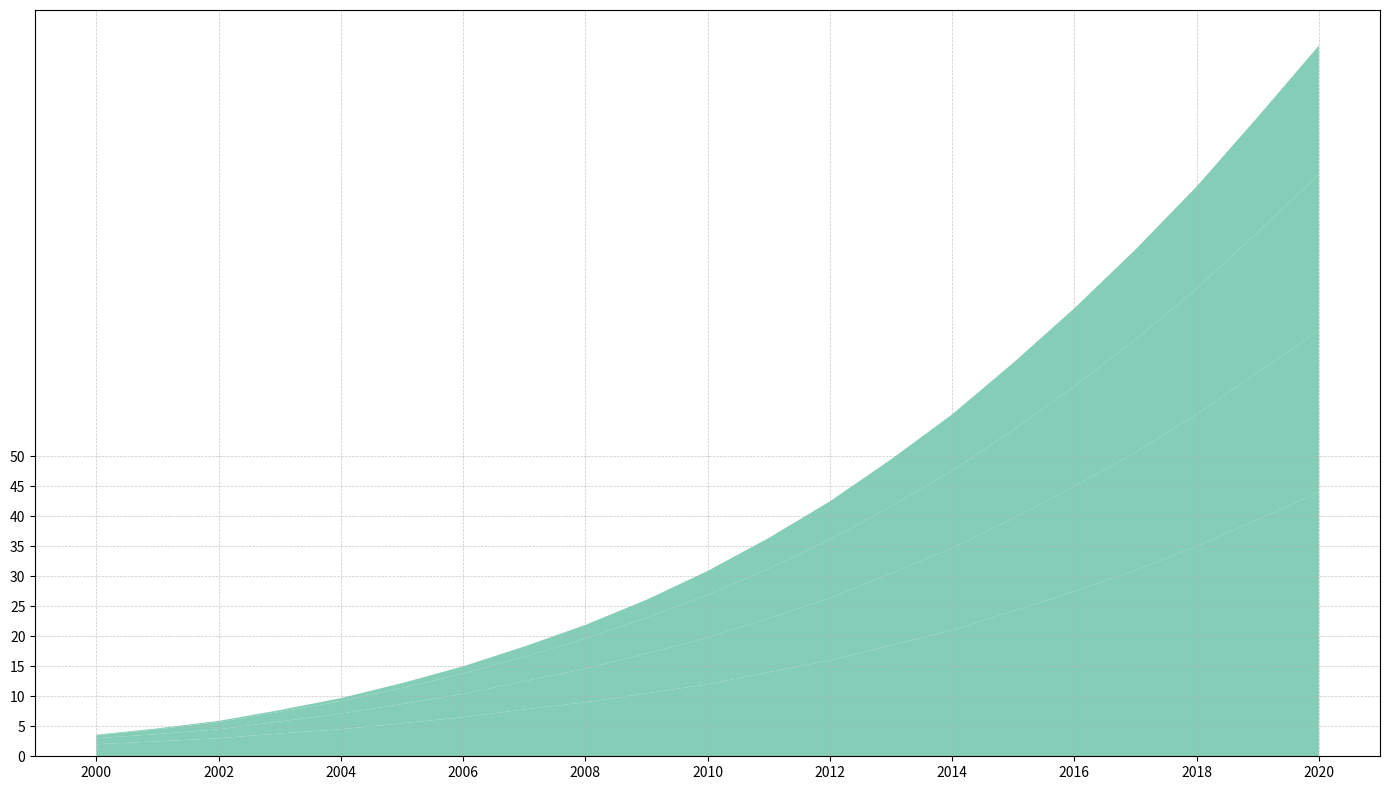

Recreate this plot in Python.
import matplotlib.pyplot as plt
import numpy as np

years = np.arange(2000, 2021)

residential = [2, 2.5, 3, 3.8, 4.5, 5.5, 6.5, 7.8, 9, 10.5, 12, 14, 16, 18.5, 21, 24.2, 27.5, 31, 35, 39.5, 44]
commercial = [1, 1.2, 1.5, 2, 2.6, 3.2, 3.9, 4.7, 5.6, 6.6, 7.8, 9, 10.4, 12, 13.7, 15.5, 17.5, 19.7, 22, 24.5, 27]
industrial = [0.5, 0.8, 1.2, 1.6, 2.1, 2.7, 3.4, 4.1, 5, 6, 7.1, 8.3, 9.7, 11.2, 12.9, 14.7, 16.7, 18.8, 21, 23.4, 26]
transportation = [0.1, 0.15, 0.2, 0.3, 0.5, 0.8, 1.2, 1.7, 2.3, 3, 4, 5.1, 6.4, 7.8, 9.4, 11.2, 13, 15, 17, 19.2, 21.5]

fig, ax = plt.subplots(figsize=(14, 8))

ax.stackplot(years, residential, commercial, industrial, transportation,
             colors=['#66c2a5']*4, alpha=0.8)

ax.grid(True, linestyle='--', linewidth=0.5, alpha=0.7)
ax.set_xticks(years[::2])
ax.set_yticks(np.arange(0, 51, 5))

plt.tight_layout()
plt.show()
